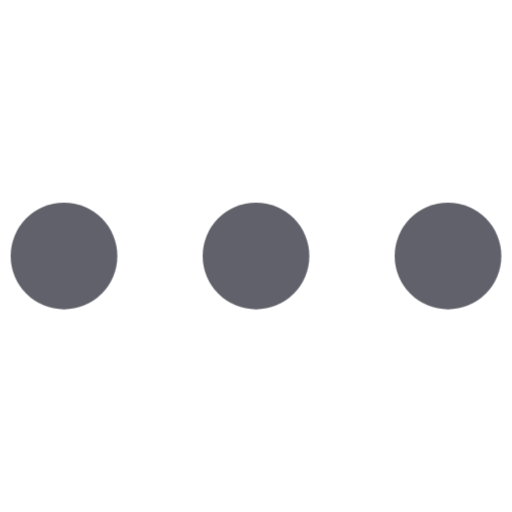
t = 0.00 s
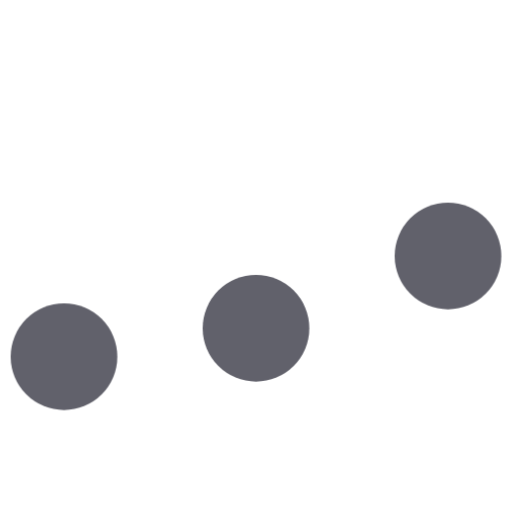
t = 0.20 s
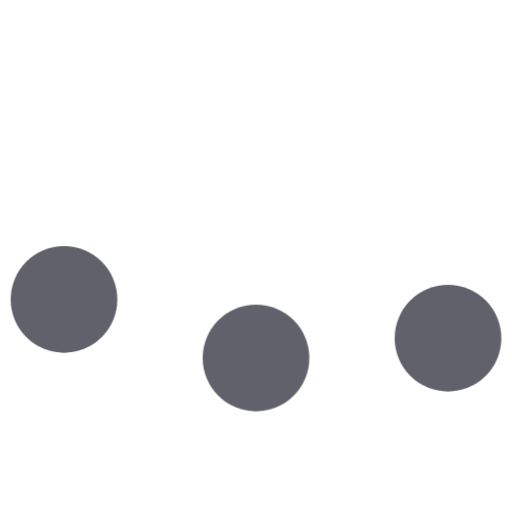
t = 0.32 s
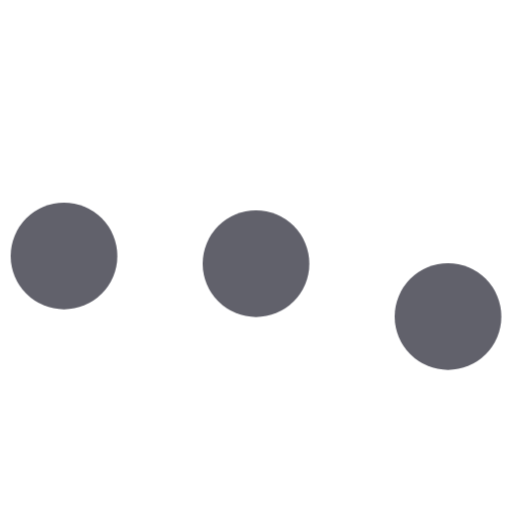
t = 0.50 s
t = 0.68 s: frame unchanged from t = 0.00 s, image omitted
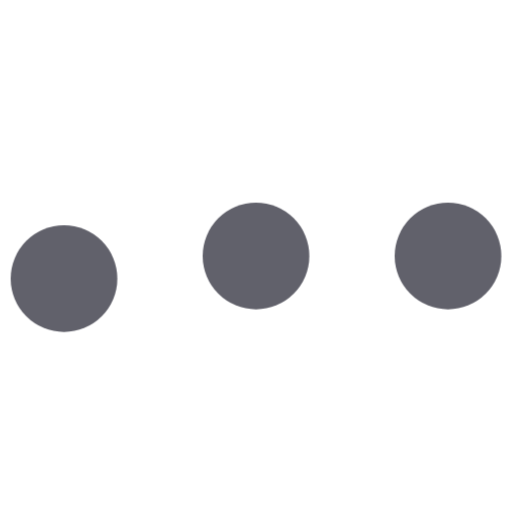
t = 0.84 s

The animated SVG that drew these frames (rendered in a browser with its animation timeline set to each time). Animation: 1 CSS @keyframes rule; one cycle of 1.00 s, repeats indefinitely.

<svg xmlns="http://www.w3.org/2000/svg" height="48" width="48" viewBox="0 0 48 48"><title>dots anim 3 3</title><g fill="#61616b" class="nc-icon-wrapper"><g class="nc-loop-dots-3-48-icon-f"><circle cx="6" cy="24" fill="#61616b" r="5"></circle><circle cx="24" cy="24" fill="#61616b" r="5" data-color="color-2"></circle><circle cx="42" cy="24" fill="#61616b" r="5"></circle></g><style>.nc-loop-dots-3-48-icon-f>*{--animation-duration:0.8s;transform-origin:50% 50%;animation:nc-loop-dots-3-anim var(--animation-duration) infinite}.nc-loop-dots-3-48-icon-f>:nth-child(2){animation-delay:.1s}.nc-loop-dots-3-48-icon-f>:nth-child(3){animation-delay:.2s}@keyframes nc-loop-dots-3-anim{0%,100%,60%{transform:translateY(0)}30%{transform:translateY(20%)}}</style></g></svg>
